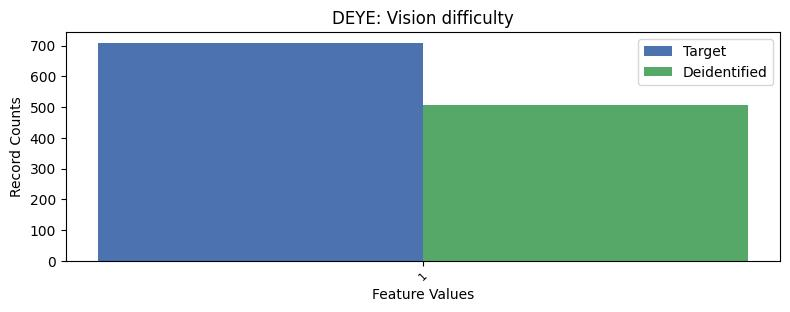

The file beside this chart, header and first rows:
, DEYE, count_target, count_deidentified
0, 2, 26544, 26746
1, 1, 709, 507
